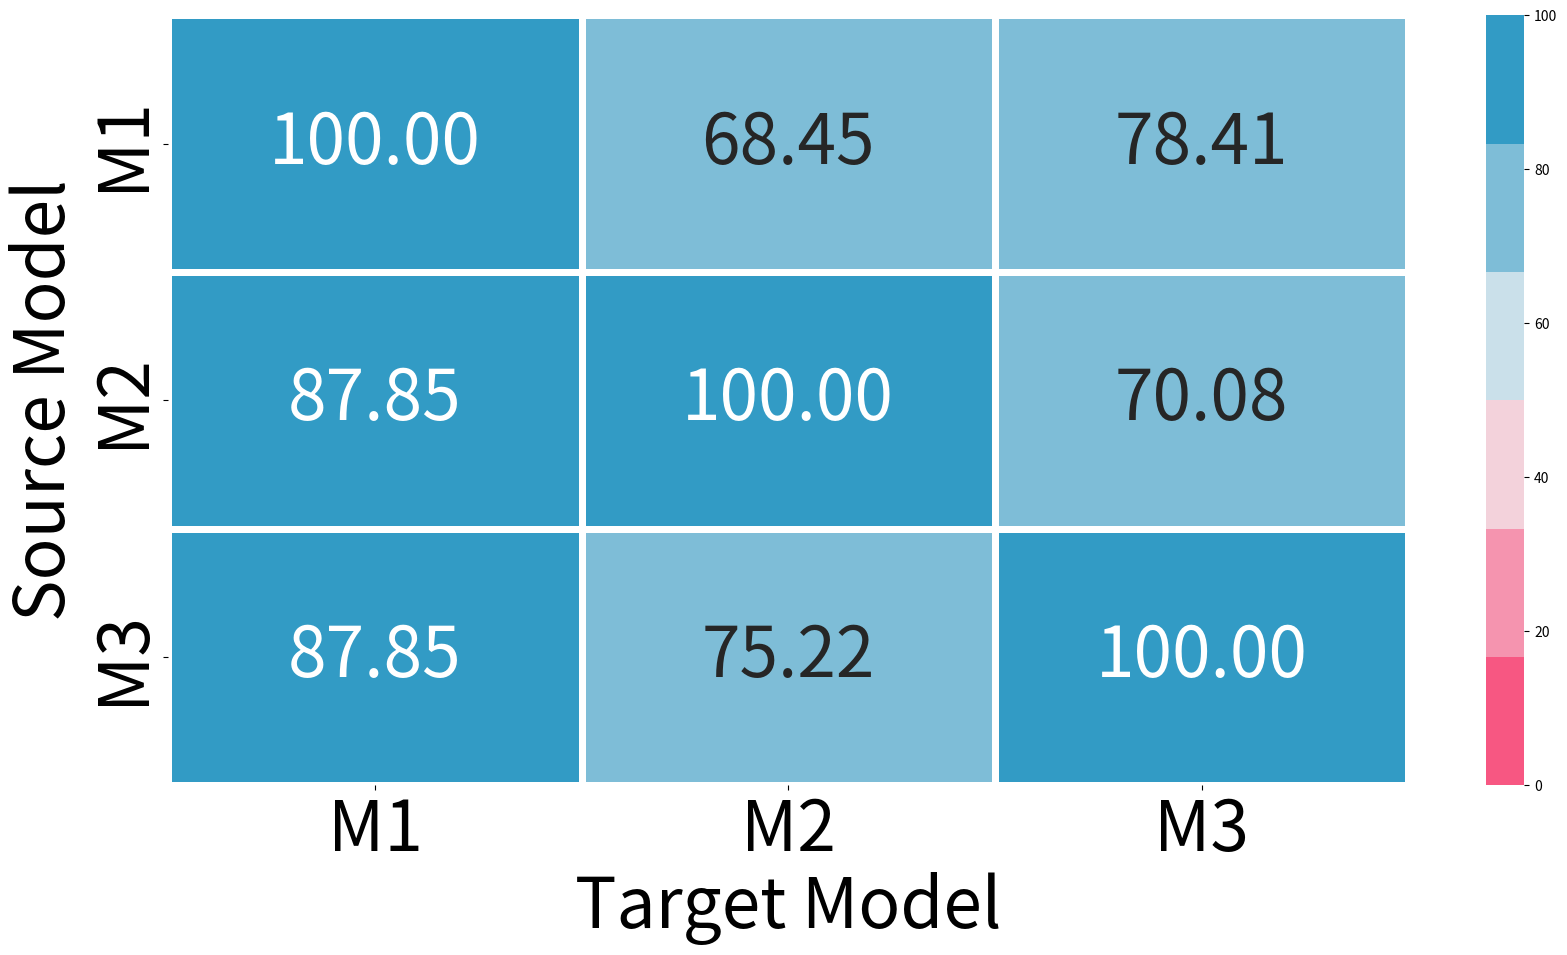

This chart was generated by the following Python code:
import numpy as np 
import seaborn as sb 
import matplotlib.pyplot as plt
import numpy as np 
import seaborn as sb 
import matplotlib.pyplot as plt

data=np.array([[100,68.45,78.41],[87.85,100,70.08],[87.85,75.22,100]])
#data=np.array([[],[],[]])
data[np.diag_indices_from(data)]=100	
cmap = sb.diverging_palette(0, 230, 90, 60, as_cmap=False)
heat_map = sb.heatmap(data,annot=True, fmt=".2f",vmin=0, vmax=100,annot_kws={"size": 50},cmap=cmap,linewidths=5)
Size=50
heat_map.set_xticklabels(['M1','M2','M3'],size=Size)
heat_map.set_yticklabels(['M1','M2','M3'],size=Size)
plt.ylabel('Source Model',size=Size)
plt.xlabel('Target Model',size=Size)
figure = plt.gcf()  # get current figure
figure.set_size_inches(20,10) # set figure's size manually to your full screen (32x18)
plt.savefig('CW_HM_CWRU.pdf', bbox_inches='tight')
plt.show()
data[np.diag_indices_from(data)]=0
print("Average Fooling Rate=\n",np.mean(data,axis=0))
